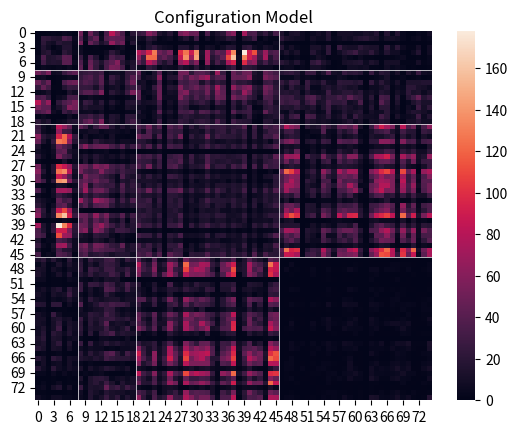

Write the Python code that produced this figure. (Note: this script raises an exception after producing the figure.)
import random
import numpy as np
from matplotlib import pyplot as plt
import seaborn as sns
from collections import Counter

groups = ['ADM', 'MED', 'NUR', 'PAT']
tab = {}

for g1 in groups:
    tab[g1] = {}
    for g2 in groups:
        tab[g1][g2] = []

k_min = {'ADM': {'ADM': 4, 'MED': 0, 'NUR': 1, 'PAT': 0},
         'MED': {'ADM': 7, 'MED': 131, 'NUR': 23, 'PAT': 18},
         'NUR': {'ADM': 0, 'MED': 0, 'NUR': 58, 'PAT': 33},
         'PAT': {'ADM': 0, 'MED': 0, 'NUR': 0, 'PAT': 0}}

k_max = {'ADM': {'ADM': 258, 'MED': 269, 'NUR': 1096, 'PAT': 151},
         'MED': {'ADM': 174, 'MED': 1908, 'NUR': 472, 'PAT': 371},
         'NUR': {'ADM': 454, 'MED': 446, 'NUR': 3056, 'PAT': 852},
         'PAT': {'ADM': 112, 'MED': 143, 'NUR': 803, 'PAT': 117}}


for g1 in groups:
    for g2 in groups:
        if g1 == 'ADM':
            for ID in range(1, 9):
                k = random.randint(k_min[g1][g2], k_max[g1][g2])
                for i in range(k):
                    tab[g1][g2].append(ID)
                random.shuffle(tab[g1][g2])

        elif g1 == 'MED':    
            for ID in range(9, 20):
                k = random.randint(k_min[g1][g2], k_max[g1][g2])
                for i in range(k):
                    tab[g1][g2].append(ID)
                random.shuffle(tab[g1][g2])
        
        elif g1 == 'NUR':
            for ID in range(20, 47):
                k = random.randint(k_min[g1][g2], k_max[g1][g2])
                for i in range(k):
                    tab[g1][g2].append(ID)
                random.shuffle(tab[g1][g2])
        
        elif g1 == 'PAT':
            for ID in range(47, 76):
                k = random.randint(k_min[g1][g2], k_max[g1][g2])
                for i in range(k):
                    tab[g1][g2].append(ID)
                random.shuffle(tab[g1][g2])


contacts = np.zeros((76, 76), dtype = int)

# diagonal
for g1 in groups:
    for x in range(0, (len(tab[g1][g2])-1), 2): 
        i = tab[g1][g1][x] # source ID
        j = tab[g1][g1][x+1] # target ID

        if contacts[i, j] == 0:
            contacts[i, j] = 1
            contacts[j, i] = 1

        else:
            contacts[i, j] += 1
            contacts[j, i] += 1

# non-diagonal
for g1 in groups:
    for g2 in groups:
        if g1 != g2:
            for x in range(min(len(tab[g1][g2]), len(tab[g2][g1]))): 
                i = tab[g1][g2][x] 
                j = tab[g2][g1][x] 

                if contacts[i, j] == 0:
                    contacts[i, j] = 1
                    contacts[j, i] = 1

                else:
                    contacts[i, j] += 1
                    contacts[j, i] += 1

contacts = contacts[1:76, 1:76] # IDene starter på 1

# Heatmap
config_hm = sns.heatmap(contacts)
config_hm.set_title('Configuration Model')
for x in [8, 19, 46]:
    config_hm.axhline(x, linewidth = 0.5, color = 'w')
    config_hm.axvline(x, linewidth = 0.5, color = 'w')

# Cumulative degree distributions        
degrees = {}
for g1 in groups:
    degrees[g1] = {}
    for g2 in groups:
        occurences = Counter(tab[g1][g2])
        degrees[g1][g2] = list(occurences.values())

        # add nodes with k = 0
        if g1 == 'ADM' and len(degrees['ADM'][g2]) < 8:
            degrees['ADM'][g2].extend([0 for i in range(8-len(degrees['ADM'][g2]))])
        
        if g1 == 'MED' and len(degrees['MED'][g2]) < 11:
            degrees['MED'][g2].extend([0 for i in range(11-len(degrees['MED'][g2]))])
        
        if g1 == 'NUR' and len(degrees['NUR'][g2]) < 27:
            degrees['NUR'][g2].extend([0 for i in range(27-len(degrees['NUR'][g2]))])
        
        if g1 == 'PAT' and len(degrees['PAT'][g2]) < 29:
            degrees['PAT'][g2].extend([0 for i in range(29-len(degrees['PAT'][g2]))])


plt.style.use('seaborn')

f,((ax1, ax2, ax3, ax4), 
(ax5, ax6, ax7, ax8),
(ax9, ax10, ax11, ax12),
(ax13, ax14, ax15, ax16)) = plt.subplots(4, 4, figsize = (10, 7))

f.suptitle('Cumulative degree distributions - Configuration model', fontsize = 'x-large') 
f.supylabel('Pk')
f.supxlabel('k')

axs = [ax1, ax2, ax3, ax4, ax5, ax6, ax7, ax8, ax9, ax10, ax11, ax12, ax13, ax14, ax15, ax16]

i = 0
for g1 in groups:
    for g2 in groups:
        x = np.cumsum(degrees[g1][g2])
        y = np.arange(len(degrees[g1][g2]))/float(len(degrees[g1][g2]))
        axs[i].plot(x, 1-y)
        # axs[i].semilogy()
        # axs[i].semilogx()
        i += 1

axs[12].set_xlabel('ADM')
axs[13].set_xlabel('MED')
axs[14].set_xlabel('NUR')
axs[15].set_xlabel('PAT')
axs[0].set_ylabel('ADM')
axs[4].set_ylabel('MED')
axs[8].set_ylabel('NUR')
axs[12].set_ylabel('PAT')
f.tight_layout()
plt.show()






